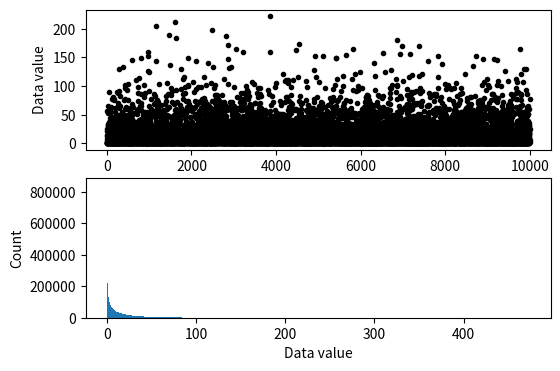
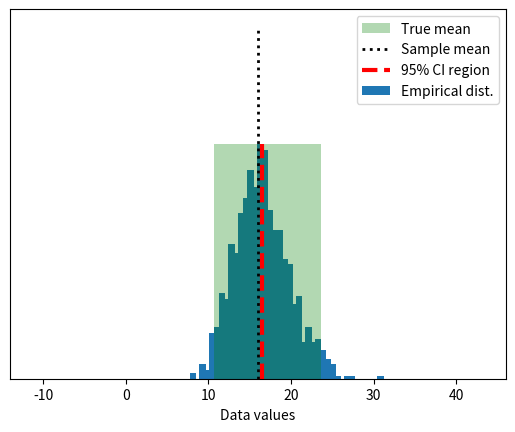

Source code (Python) for these figures, in order:
#!/usr/bin/env python
# coding: utf-8

# # COURSE: Master statistics and machine learning: Intuition, Math, code
# ##### COURSE URL: udemy.com/course/statsml_x/?couponCode=202212 
# ## SECTION: Confidence intervals
# ### VIDEO: Bootstrapping confidence intervals
# [redacted]

# In[ ]:


# import libraries
import matplotlib.pyplot as plt
import numpy as np
import scipy.stats as stats
from matplotlib.patches import Polygon


# In[ ]:


## simulate data

popN = int(1e7)  # lots and LOTS of data!!

# the data (note: non-normal!)
population = (4*np.random.randn(popN))**2

# we can calculate the exact population mean
popMean = np.mean(population)

# let's see it
fig,ax = plt.subplots(2,1,figsize=(6,4))

# only plot every 1000th sample
ax[0].plot(population[::1000],'k.')
ax[0].set_xlabel('Data index')
ax[0].set_ylabel('Data value')

ax[1].hist(population,bins='fd')
ax[1].set_ylabel('Count')
ax[1].set_xlabel('Data value')
plt.show()


# In[ ]:


## draw a random sample

# parameters
samplesize = 40
confidence = 95 # in percent

# compute sample mean
randSamples = np.random.randint(0,popN,samplesize)
sampledata  = population[randSamples]
samplemean  = np.mean(population[randSamples])
samplestd   = np.std(population[randSamples]) # used later for analytic solution



### now for bootstrapping
numBoots  = 1000
bootmeans = np.zeros(numBoots)

# resample with replacement
for booti in range(numBoots):
    bootmeans[booti] = np.mean( np.random.choice(sampledata,samplesize) )
    

# find confidence intervals
confint = [0,0] # initialize
confint[0] = np.percentile(bootmeans,(100-confidence)/2)
confint[1] = np.percentile(bootmeans,100-(100-confidence)/2)


# In[ ]:


## graph everything
fig,ax = plt.subplots(1,1)

# start with histogram of resampled means
y,x = np.histogram(bootmeans,40)
y = y/max(y)
x = (x[:-1]+x[1:])/2
ax.bar(x,y)

y = np.array([ [confint[0],0],[confint[1],0],[confint[1],1],[confint[0],1] ])
p = Polygon(y,facecolor='g',alpha=.3)
ax.add_patch(p)

# now add the lines
ax.plot([popMean,popMean],[0, 1.5],'k:',linewidth=2)
ax.plot([samplemean,samplemean],[0, 1],'r--',linewidth=3)
ax.set_xlim([popMean-30, popMean+30])
ax.set_yticks([])
ax.set_xlabel('Data values')
ax.legend(('True mean','Sample mean','%g%% CI region'%confidence,'Empirical dist.'))
plt.show()


# In[ ]:


## compare against the analytic confidence interval

# compute confidence intervals
citmp = (1-confidence/100)/2
confint2 = samplemean + stats.t.ppf([citmp, 1-citmp],samplesize-1) * samplestd/np.sqrt(samplesize)

print('Empirical: %g - %g'%(confint[0],confint[1]))
print('Analytic:  %g - %g'%(confint2[0],confint2[1]))

